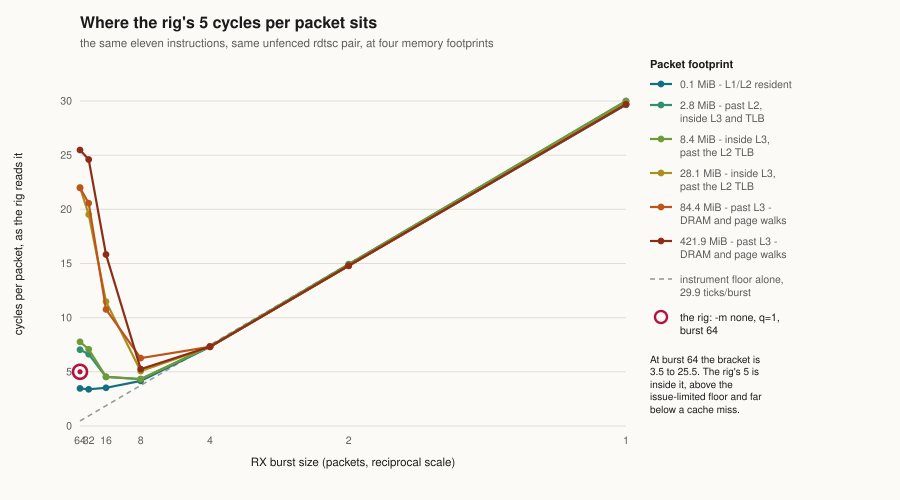

Values plotted in this chart, from the file beside it:
stride, pool, burst, bare_ticks_burst, bare_per_pkt, work_bare_per_pkt, work_fenced_per_pkt, hidden_ticks_burst, floor_bare, floor_fenced
2304, 1, 64, 222.4, 3.474, 3.006, 3.924, 58.71, 29.95, 56.88
2304, 1, 32, 108.5, 3.392, 2.456, 4.214, 56.25, 29.95, 56.88
2304, 1, 16, 56.44, 3.527, 1.655, 4.268, 41.79, 29.95, 56.88
2304, 1, 8, 33.30, 4.163, 0.4185, 5.495, 40.61, 29.95, 56.88
2304, 1, 4, 29.24, 7.309, -0.1787, 8.144, 33.29, 29.95, 56.88
2304, 1, 2, 29.59, 14.8, -0.1814, 11.9, 24.16, 29.95, 56.88
2304, 1, 1, 29.65, 29.65, -0.3028, 21.41, 21.71, 29.95, 56.88
2304, 600, 64, 1407, 21.98, 21.51, 23.13, 103.5, 29.94, 56.97
2304, 600, 32, 658, 20.56, 19.63, 24.35, 151.3, 29.94, 56.97
2304, 600, 16, 172.2, 10.76, 8.892, 22.18, 212.7, 29.94, 56.97
2304, 600, 8, 50.15, 6.269, 2.526, 17.17, 117.1, 29.94, 56.97
2304, 600, 4, 29.26, 7.314, -0.1717, 28.75, 115.7, 29.94, 56.97
2304, 600, 2, 29.57, 14.79, -0.1850, 52.09, 104.5, 29.94, 56.97
2304, 600, 1, 29.71, 29.71, -0.2380, 47.03, 47.27, 29.94, 56.97
2304, 3000, 64, 1631, 25.48, 25.01, 28.9, 248.7, 29.95, 56.91
2304, 3000, 32, 787.2, 24.6, 23.67, 30.45, 217.3, 29.95, 56.91
2304, 3000, 16, 253.3, 15.83, 13.96, 27.05, 209.4, 29.95, 56.91
2304, 3000, 8, 42.04, 5.255, 1.512, 33.73, 257.7, 29.95, 56.91
2304, 3000, 4, 29.28, 7.319, -0.1670, 36.67, 147.4, 29.95, 56.91
2304, 3000, 2, 29.60, 14.8, -0.1711, 61.91, 124.2, 29.95, 56.91
2304, 3000, 1, 29.70, 29.7, -0.2484, 49.18, 49.43, 29.95, 56.91
2304, 20, 64, 450.7, 7.042, 6.574, 7.416, 53.91, 29.95, 56.73
2304, 20, 32, 212, 6.624, 5.688, 7.484, 57.44, 29.95, 56.73
2304, 20, 16, 72.54, 4.534, 2.662, 7.817, 82.47, 29.95, 56.73
2304, 20, 8, 34.67, 4.334, 0.5906, 8.268, 61.42, 29.95, 56.73
2304, 20, 4, 29.40, 7.351, -0.1363, 12.26, 49.60, 29.95, 56.73
2304, 20, 2, 29.89, 14.94, -0.0306, 20.67, 41.40, 29.95, 56.73
2304, 20, 1, 29.99, 29.99, 0.0473, 39.49, 39.44, 29.95, 56.73
2304, 60, 64, 497.5, 7.773, 7.305, 8.018, 45.62, 29.95, 56.51
2304, 60, 32, 226.6, 7.082, 6.146, 7.67, 48.75, 29.95, 56.51
2304, 60, 16, 72.66, 4.541, 2.67, 7.886, 83.46, 29.95, 56.51
2304, 60, 8, 34.51, 4.313, 0.5703, 7.922, 58.81, 29.95, 56.51
2304, 60, 4, 29.42, 7.356, -0.1303, 12.23, 49.45, 29.95, 56.51
2304, 60, 2, 29.83, 14.91, -0.0586, 20.73, 41.58, 29.95, 56.51
2304, 60, 1, 30.00, 30, 0.0543, 39.78, 39.73, 29.95, 56.51
2304, 200, 64, 1409, 22.02, 21.55, 23.08, 98.20, 29.95, 56.48
2304, 200, 32, 624.6, 19.52, 18.58, 22.66, 130.3, 29.95, 56.48
2304, 200, 16, 183.7, 11.48, 9.609, 21.39, 188.5, 29.95, 56.48
2304, 200, 8, 40.52, 5.064, 1.321, 15.79, 115.8, 29.95, 56.48
2304, 200, 4, 29.24, 7.309, -0.1776, 26.96, 108.5, 29.95, 56.48
2304, 200, 2, 29.56, 14.78, -0.1914, 49.64, 99.67, 29.95, 56.48
2304, 200, 1, 29.75, 29.75, -0.1960, 48.58, 48.78, 29.95, 56.48
